Labelled photos from "data", an image-classification folder in imbiswas/testcash. The possible labels are: ten, twenty.

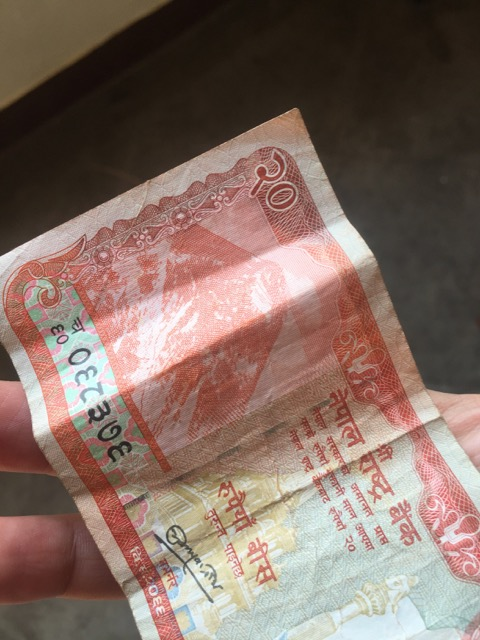
Label: twenty

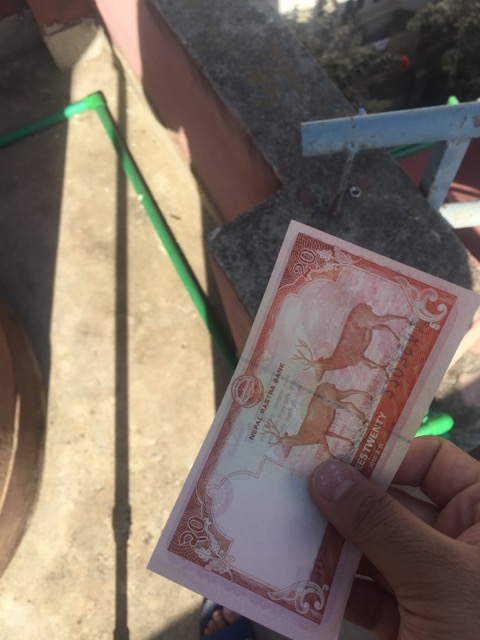
Label: twenty

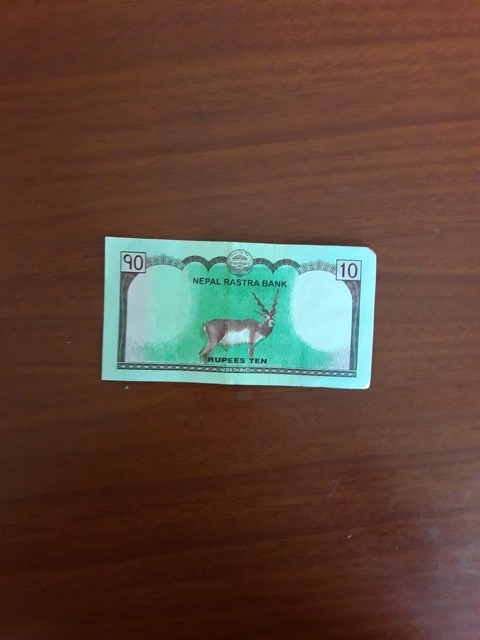
Label: ten

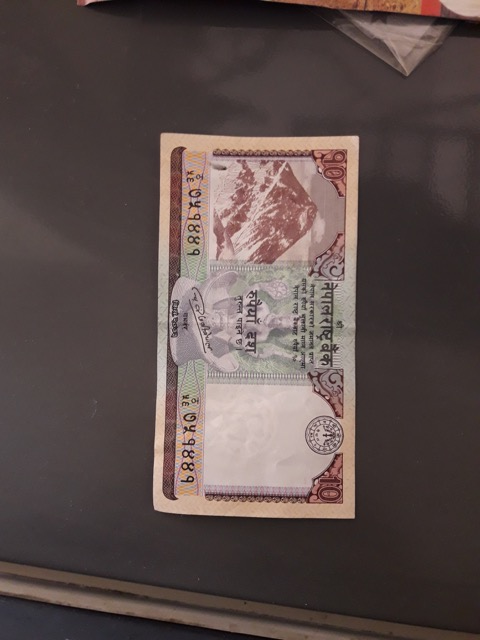
Label: ten

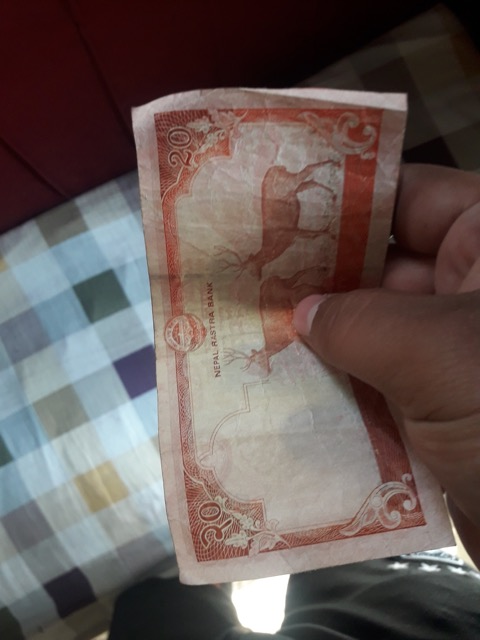
Label: twenty

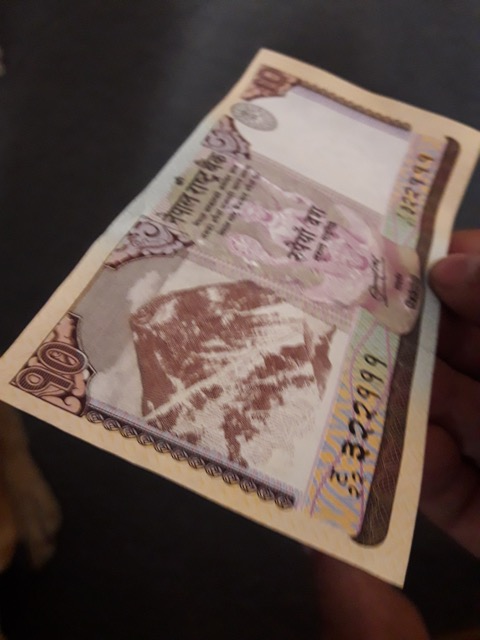
Label: ten
